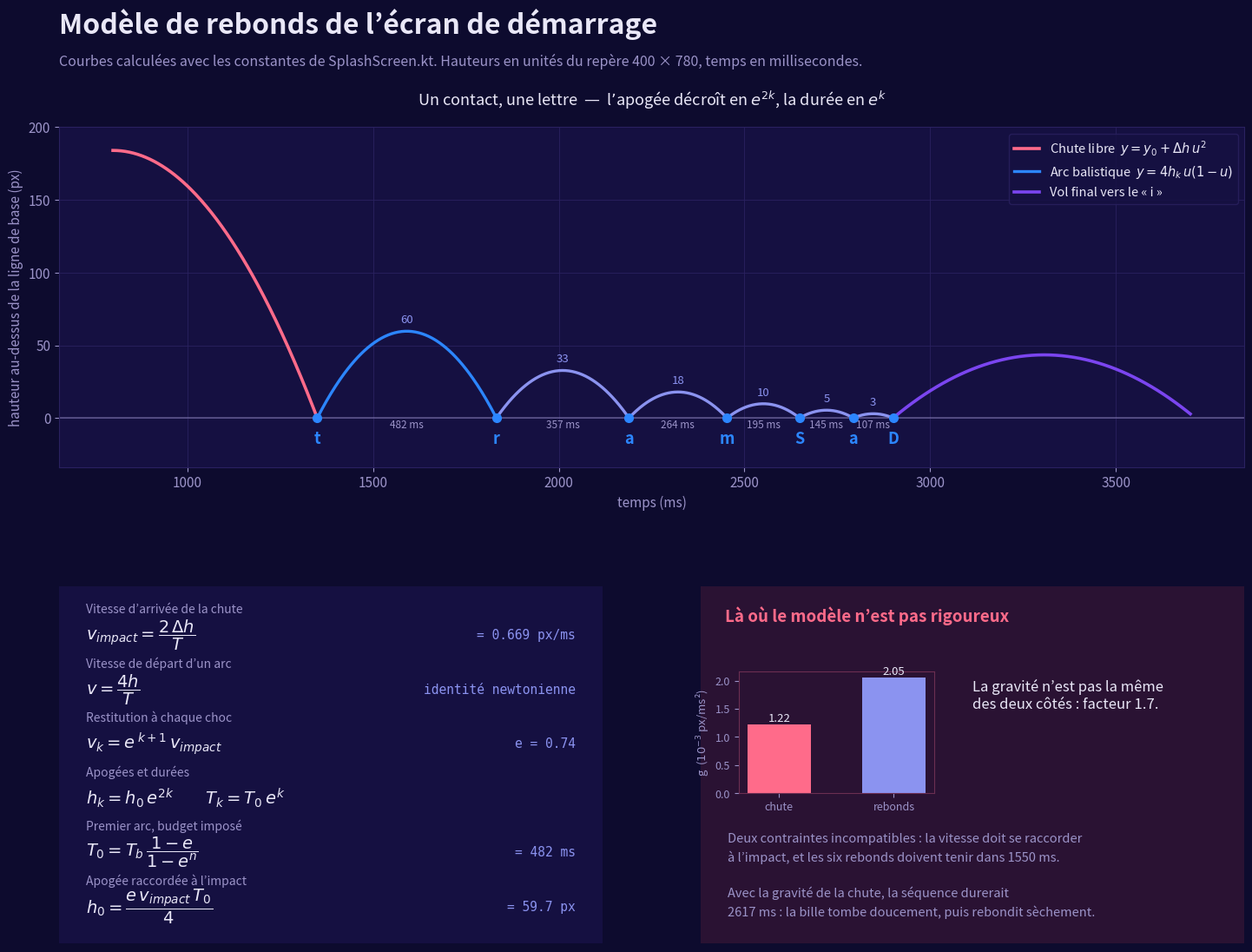

This figure's Python source: (Note: this script raises an exception after producing the figure.)
# -*- coding: utf-8 -*-
"""
Planche du modele de rebonds de l'ecran de demarrage.

Les courbes ne sont pas dessinees a la main : elles sont calculees avec les
constantes reelles de SplashScreen.kt. Si une constante change ici, la
planche se trompera exactement comme se tromperait l'animation — c'est
voulu, c'est ce qui en fait une verification et pas une illustration.
"""

import os
import sys

import numpy as np
import matplotlib
matplotlib.use("Agg")
import matplotlib.pyplot as plt
from matplotlib.patches import FancyBboxPatch

sys.stdout.reconfigure(encoding="utf-8")

# ── Constantes, identiques a SplashScreen.kt ──────────────────────────
REST = 0.74
T_MARQUE, T_CHUTE = 800.0, 1350.0
T_REBONDS_FIN, T_POSE = 2900.0, 3700.0
SOL, R_BILLE = 470.0, 34.0
SOL_BILLE = SOL - R_BILLE            # 436 : centre de la bille posee
DEPART_Y = 96.0 + 180.0 - 24.0       # 252 : sortie du bas de la marque
N = 6

# ── Derivations ───────────────────────────────────────────────────────
chute_h = SOL_BILLE - DEPART_Y                       # 184 px
T_chute = T_CHUTE - T_MARQUE                         # 550 ms
v_impact = 2 * chute_h / T_chute
g_chute = 2 * chute_h / T_chute ** 2

durees = np.array([REST ** k for k in range(N)])
durees = durees / durees.sum() * (T_REBONDS_FIN - T_CHUTE)
T0 = durees[0]
h0 = min(REST * v_impact * T0 / 4, 74.0)
hauteurs = h0 * REST ** (2 * np.arange(N))
v0 = REST * v_impact
g_rebonds = 2 * v0 / T0

print(f"v_impact   {v_impact:.3f} px/ms")
print(f"T0 {T0:.0f} ms   h0 {h0:.1f} px")
print(f"g chute    {g_chute*1000:.3f} e-3   g rebonds {g_rebonds*1000:.3f} e-3"
      f"   rapport {g_rebonds/g_chute:.2f}")

# ── Palette ───────────────────────────────────────────────────────────
NUIT, PANNEAU = "#0D0B2E", "#151041"
TRAIT, TEXTE, SOURDINE = "#2A2160", "#E9E7F7", "#9B93C8"
BLEU, VIOLET, CORAIL, INDIGO = "#2C86FF", "#7B45F0", "#FF6B8A", "#8B93F0"

plt.rcParams.update({
    "figure.facecolor": NUIT, "axes.facecolor": PANNEAU,
    "axes.edgecolor": TRAIT, "axes.labelcolor": SOURDINE,
    "xtick.color": SOURDINE, "ytick.color": SOURDINE,
    "text.color": TEXTE, "font.size": 11,
    "axes.grid": True, "grid.color": TRAIT, "grid.linewidth": 0.6,
})

fig = plt.figure(figsize=(15, 11.6), dpi=110)
grille = fig.add_gridspec(2, 2, height_ratios=[1.0, 1.05],
                          hspace=0.34, wspace=0.18,
                          left=0.065, right=0.975, top=0.865, bottom=0.055)

fig.text(0.065, 0.958, "Modèle de rebonds de l’écran de démarrage",
         fontsize=23, fontweight="bold")
fig.text(0.065, 0.926,
         "Courbes calculées avec les constantes de SplashScreen.kt. "
         "Hauteurs en unités du repère 400 × 780, temps en millisecondes.",
         fontsize=11.5, color=SOURDINE)

# ── A. Hauteur en fonction du temps ───────────────────────────────────
ax = fig.add_subplot(grille[0, :])
LETTRES = ["t", "r", "a", "m", "S", "a", "D"]

t = np.linspace(T_MARQUE, T_CHUTE, 200)
p = (t - T_MARQUE) / T_chute
ax.plot(t, SOL_BILLE - (DEPART_Y + chute_h * p ** 2) + 0,
        color=CORAIL, lw=2.6, label="Chute libre  $y = y_0 + \\Delta h\\,u^2$")

debut = T_CHUTE
for k in range(N):
    tt = np.linspace(debut, debut + durees[k], 160)
    u = (tt - debut) / durees[k]
    ax.plot(tt, 4 * hauteurs[k] * u * (1 - u),
            color=BLEU if k == 0 else INDIGO, lw=2.4,
            label="Arc balistique  $y = 4h_k\\,u(1-u)$" if k == 0 else None)
    ax.annotate(f"{hauteurs[k]:.0f}", (debut + durees[k] / 2, hauteurs[k]),
                textcoords="offset points", xytext=(0, 7), ha="center",
                fontsize=9.5, color=INDIGO)
    ax.annotate(f"{durees[k]:.0f} ms", (debut + durees[k] / 2, -7),
                ha="center", fontsize=8.5, color=SOURDINE)
    debut += durees[k]

tt = np.linspace(T_REBONDS_FIN, T_POSE, 200)
u = (tt - T_REBONDS_FIN) / (T_POSE - T_REBONDS_FIN)
cible = SOL_BILLE - (SOL - 46 * 0.80)
ax.plot(tt, (1 - u) * 0 + u * cible + 4 * 42 * u * (1 - u),
        color=VIOLET, lw=2.6, label="Vol final vers le « i »")

for k, lettre in enumerate(LETTRES):
    x = T_CHUTE + durees[:k].sum()
    ax.plot([x], [0], "o", ms=7, color=BLEU, zorder=5)
    ax.annotate(lettre, (x, 0), textcoords="offset points", xytext=(0, -21),
                ha="center", fontsize=13, fontweight="bold", color=BLEU)

ax.axhline(0, color=SOURDINE, lw=1.1, alpha=0.55)
ax.set_xlabel("temps (ms)")
ax.set_ylabel("hauteur au-dessus de la ligne de base (px)")
ax.set_ylim(-34, 200)
ax.set_title("Un contact, une lettre  —  l’apogée décroît en $e^{2k}$, la durée en $e^{k}$",
             fontsize=13, pad=18, color=TEXTE)
ax.legend(facecolor=PANNEAU, edgecolor=TRAIT, labelcolor=TEXTE, fontsize=10.5, loc="upper right")

# ── B. Les formules ───────────────────────────────────────────────────
ax2 = fig.add_subplot(grille[1, 0])
ax2.axis("off")
ax2.add_patch(FancyBboxPatch((0.005, 0.01), 0.99, 0.98,
                             boxstyle="round,pad=0.018,rounding_size=0.03",
                             facecolor=PANNEAU, edgecolor=TRAIT, lw=1.2,
                             transform=ax2.transAxes))

lignes = [
    ("Vitesse d’arrivée de la chute", r"$v_{impact}=\dfrac{2\,\Delta h}{T}$",
     f"= {v_impact:.3f} px/ms"),
    ("Vitesse de départ d’un arc", r"$v=\dfrac{4h}{T}$", "identité newtonienne"),
    ("Restitution à chaque choc", r"$v_k=e^{\,k+1}\,v_{impact}$", f"e = {REST}"),
    ("Apogées et durées", r"$h_k=h_0\,e^{2k}\qquad T_k=T_0\,e^{k}$", ""),
    ("Premier arc, budget imposé", r"$T_0=T_{b}\,\dfrac{1-e}{1-e^{n}}$", f"= {T0:.0f} ms"),
    ("Apogée raccordée à l’impact", r"$h_0=\dfrac{e\,v_{impact}\,T_0}{4}$", f"= {h0:.1f} px"),
]
# Le libelle et sa formule forment un bloc ; l'espace entre deux blocs
# doit rester superieur a la hauteur rendue d'une formule, sinon le titre
# suivant vient mordre dessus.
y = 0.925
for titre, formule, valeur in lignes:
    ax2.text(0.05, y, titre, fontsize=10, color=SOURDINE, transform=ax2.transAxes)
    ax2.text(0.05, y - 0.062, formule, fontsize=14, color=TEXTE,
             transform=ax2.transAxes, va="center")
    if valeur:
        ax2.text(0.95, y - 0.062, valeur, fontsize=10.5, color=INDIGO,
                 ha="right", va="center", transform=ax2.transAxes, family="monospace")
    y -= 0.152

# ── C. La limite du modele ────────────────────────────────────────────
ax3 = fig.add_subplot(grille[1, 1])
ax3.axis("off")
ax3.add_patch(FancyBboxPatch((0.005, 0.01), 0.99, 0.98,
                             boxstyle="round,pad=0.018,rounding_size=0.03",
                             facecolor="#2A1233", edgecolor="#6B2E52", lw=1.4,
                             transform=ax3.transAxes))
ax3.text(0.045, 0.90, "Là où le modèle n’est pas rigoureux",
         fontsize=13.5, fontweight="bold", color=CORAIL, transform=ax3.transAxes)

barres = ax3.inset_axes([0.07, 0.42, 0.36, 0.34])
# Positions numeriques : un axe insere herite des unites du parent, et des
# libelles textuels y declenchent une erreur de conversion.
barres.bar([0, 1], [g_chute * 1000, g_rebonds * 1000],
           color=[CORAIL, INDIGO], width=0.55)
barres.set_xticks([0, 1])
barres.set_xticklabels(["chute", "rebonds"])
barres.set_ylabel("g  ($10^{-3}$ px/ms²)", fontsize=9.5)
barres.tick_params(labelsize=9)
barres.set_facecolor("#2A1233")
for cote in barres.spines.values():
    cote.set_color("#6B2E52")
barres.grid(False)
for i, v in enumerate([g_chute * 1000, g_rebonds * 1000]):
    barres.text(i, v + 0.06, f"{v:.2f}", ha="center", fontsize=9.5, color=TEXTE)

ax3.text(0.50, 0.74,
         f"La gravité n’est pas la même\ndes deux côtés : facteur "
         f"{g_rebonds / g_chute:.1f}.",
         fontsize=12, color=TEXTE, transform=ax3.transAxes, va="top")

ax3.text(0.05, 0.31,
         "Deux contraintes incompatibles : la vitesse doit se raccorder\n"
         "à l’impact, et les six rebonds doivent tenir dans 1550 ms.\n\n"
         "Avec la gravité de la chute, la séquence durerait\n"
         f"{(2*v0/g_chute) * ((1-REST**N)/(1-REST)):.0f} ms : la bille tombe doucement, puis rebondit sèchement.",
         fontsize=10.5, color=SOURDINE, transform=ax3.transAxes, va="top", linespacing=1.5)

DOSSIER = os.path.dirname(os.path.abspath(__file__))
chemin = os.path.join(DOSSIER, "schema_rebonds.png")
fig.savefig(chemin, facecolor=NUIT)
print("\necrit :", chemin, os.path.getsize(chemin) // 1024, "Ko")
